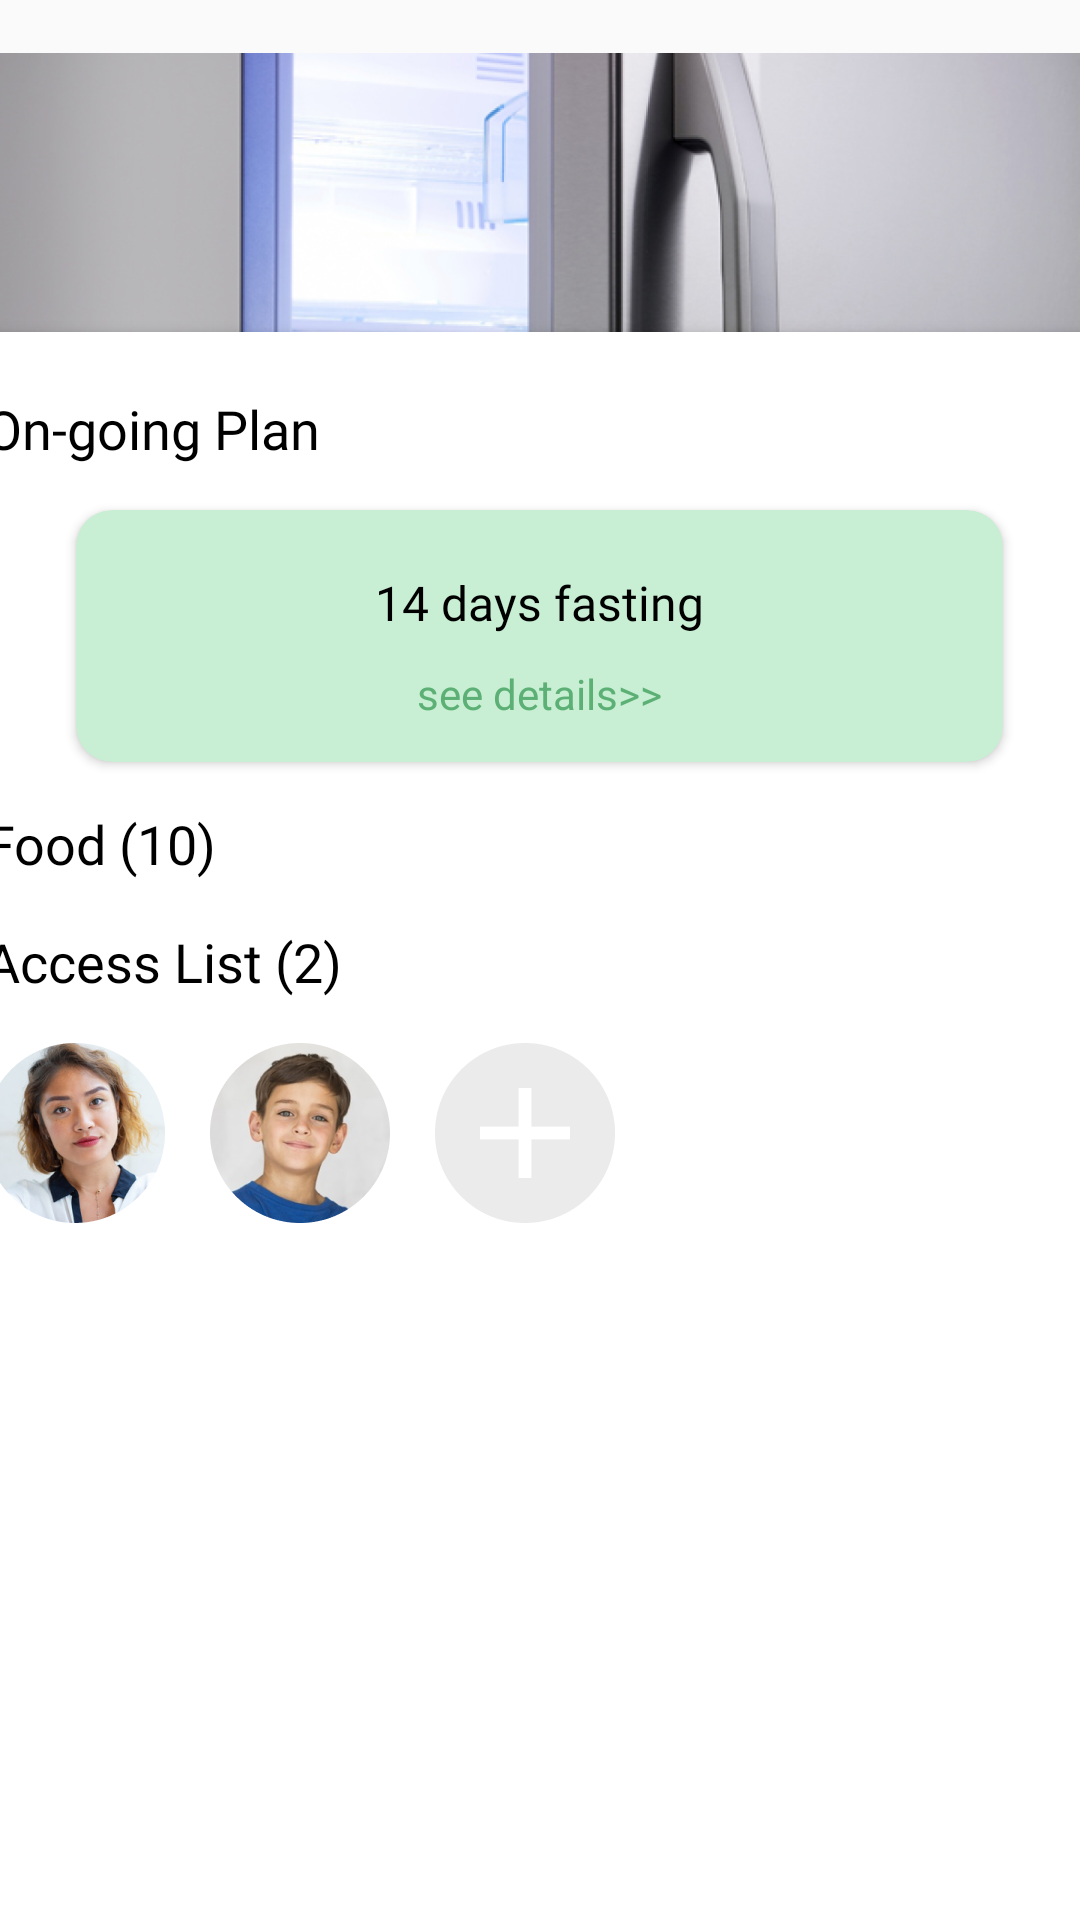

Produce the Android XML layout that renders to this screen, including the resource entries it uses.
<!-- AndroidManifest.xml: application theme AppTheme -->
<!-- res/layout/activity_lockdetail_detail.xml -->
<?xml version="1.0" encoding="utf-8"?>
<androidx.coordinatorlayout.widget.CoordinatorLayout xmlns:android="http://schemas.android.com/apk/res/android"
    xmlns:app="http://schemas.android.com/apk/res-auto"
    xmlns:tools="http://schemas.android.com/tools"
    android:layout_width="match_parent"
    android:layout_height="match_parent"
    android:fitsSystemWindows="true"
    tools:context=".ui.home.LockDetail"
    tools:ignore="MergeRootFrame">


    <ImageView
        android:id="@+id/imageView"
        android:layout_width="match_parent"
        android:layout_height="275dp"
        android:contentDescription="TODO"
        android:src="@drawable/bk_fridge" />

    <androidx.cardview.widget.CardView
        android:id="@+id/card"
        android:layout_width="428dp"
        android:layout_height="669dp"
        android:layout_gravity="center_horizontal"


        android:layout_marginTop="100dp"
        android:layout_marginBottom="0dp"
        app:cardBackgroundColor="#FFFFFF"
        app:cardCornerRadius="20dp"
        app:cardElevation="3dp"
        app:cardUseCompatPadding="true"
        app:contentPaddingLeft="20dp"
        app:contentPaddingRight="20dp"
        app:contentPaddingTop="20dp">

        <LinearLayout
            android:layout_width="match_parent"
            android:layout_height="match_parent"
            android:orientation="vertical">

            <TextView
                android:id="@+id/textView"
                android:layout_width="wrap_content"
                android:layout_height="wrap_content"
                android:fontFamily="@font/open_sans_semibold"
                android:text="On-going Plan"
                android:textColor="#000000"
                android:textSize="18sp" />

            <androidx.cardview.widget.CardView
                android:id="@+id/ongoing"
                android:layout_width="309dp"
                android:layout_height="84dp"
                android:layout_gravity="center_horizontal"
                android:layout_marginTop="15dp"
                app:cardBackgroundColor="#C8EFD3"
                app:cardCornerRadius="12dp"
                app:cardElevation="2dp"
                app:contentPaddingTop="20dp">

                <LinearLayout
                    android:layout_width="match_parent"
                    android:layout_height="match_parent"
                    android:orientation="vertical">

                    <TextView
                        android:id="@+id/textView2"
                        android:layout_width="wrap_content"
                        android:layout_height="wrap_content"
                        android:layout_gravity="center_horizontal"
                        android:fontFamily="@font/open_sans"
                        android:text="14 days fasting"
                        android:textColor="#000000"
                        android:textSize="16sp" />

                    <TextView
                        android:layout_width="wrap_content"
                        android:layout_height="wrap_content"
                        android:layout_gravity="center_horizontal"
                        android:layout_marginTop="10dp"
                        android:text="see details>>"
                        android:textColor="#5DB075" />
                </LinearLayout>

            </androidx.cardview.widget.CardView>

            <TextView
                android:id="@+id/tittle2"
                android:layout_width="wrap_content"
                android:layout_height="wrap_content"
                android:layout_marginTop="15dp"
                android:fontFamily="@font/open_sans_semibold"
                android:text="Food (10)"
                android:textColor="#000000"
                android:textSize="18sp" />

            <androidx.recyclerview.widget.RecyclerView
                android:id="@+id/recycleview"
                android:layout_width="match_parent"
                android:layout_height="wrap_content" />

            <TextView
                android:id="@+id/tittle3"
                android:layout_width="wrap_content"
                android:layout_height="wrap_content"
                android:layout_marginTop="15dp"
                android:fontFamily="@font/open_sans_semibold"
                android:text="Access List (2)"
                android:textColor="#000000"
                android:textSize="18sp" />

            <LinearLayout
                android:layout_width="match_parent"
                android:layout_height="wrap_content"
                android:orientation="horizontal">

                <ImageView
                    android:id="@+id/imageView2"
                    android:layout_width="60dp"
                    android:layout_height="60dp"
                    android:layout_marginTop="15dp"
                    android:src="@drawable/people1" />

                <ImageView
                    android:id="@+id/imageView3"
                    android:layout_width="60dp"
                    android:layout_height="60dp"
                    android:layout_marginStart="15dp"
                    android:layout_marginTop="15dp"
                    android:src="@drawable/people2"
                    android:contentDescription="TODO" />

                <ImageView
                    android:id="@+id/imageView4"
                    android:layout_width="60dp"
                    android:layout_height="60dp"
                    android:layout_marginStart="15dp"
                    android:layout_marginTop="15dp"
                    android:src="@drawable/addpeople"
                    android:contentDescription="TODO" />
            </LinearLayout>
        </LinearLayout>

    </androidx.cardview.widget.CardView>

</androidx.coordinatorlayout.widget.CoordinatorLayout>
<!-- resources referenced by this layout -->
<resources>
  <!-- drawable addpeople: png bitmap (drawable, 3023 bytes) -->
  <!-- drawable bk_fridge: png bitmap (drawable, 487668 bytes) -->
  <!-- drawable people1: png bitmap (drawable, 51339 bytes) -->
  <!-- drawable people2: png bitmap (drawable, 39401 bytes) -->
  <style name="AppTheme" parent="Theme.AppCompat.Light.DarkActionBar">
          
          <item name="colorPrimary">@color/colorPrimary</item>
          <item name="colorPrimaryDark">@color/colorPrimaryDark</item>
          <item name="colorAccent">@color/colorAccent</item>
      </style>
  <color name="colorPrimary">#5DB075</color>
  <color name="colorPrimaryDark">#5DB075</color>
  <color name="colorAccent">#03DAC5</color>
</resources>
